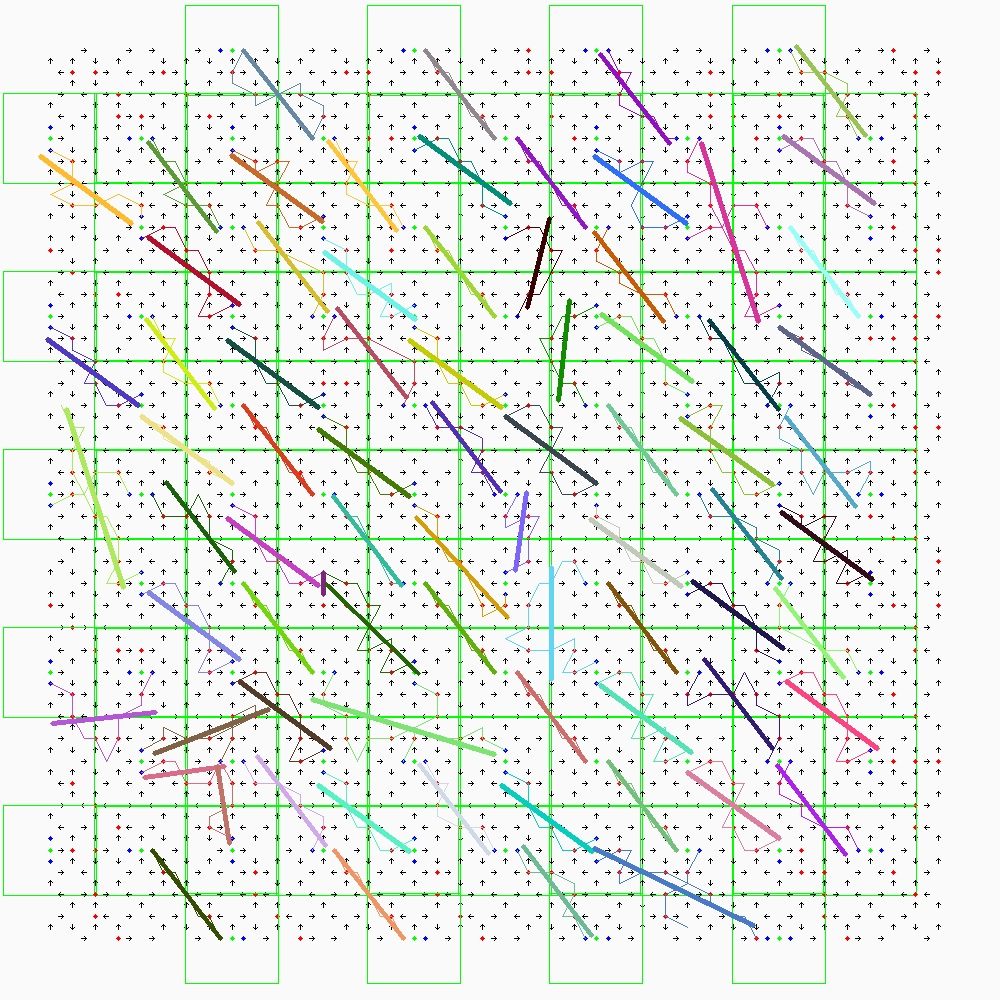

Data behind this chart, as committed beside it:
first row horizontal
, , , -1, , , , -1, , -1, , , , -1, , , , , , -1, , , , -1
1, , 1, , -1, , 1, , , , -1, , 1, , -1, , 1, , 1, , -1, , 1, 
, 1, , , , -1, , 1, , -1, , -1, , , , -1, , -1, , , , -1, , 1
, , 1, , -1, , , , 1, , , , -1, , 1, , , , -1, , 1, , , 
, -1, , 1, , -1, , -1, , 1, , -1, , -1, , 1, , -1, , -1, , -1, , -1
1, , , , 1, , 1, , , , 1, , -1, , , , 1, , , , 1, , -1, 
, 1, , -1, , , , -1, , -1, , , , -1, , -1, , 1, , -1, , , , -1
, , 1, , -1, , 1, , 1, , -1, , 1, , -1, , , , 1, , -1, , 1, 
, -1, , , , -1, , , , , , -1, , , , -1, , -1, , , , -1, , 
, , -1, , 1, , -1, , 1, , 1, , -1, , 1, , , , -1, , 1, , -1, 
, -1, , -1, , , , -1, , 1, , , , -1, , 1, , -1, , -1, , , , -1
1, , , , -1, , 1, , , , 1, , 1, , , , 1, , , , 1, , 1, 
, 1, , 1, , -1, , 1, , -1, , 1, , 1, , -1, , 1, , -1, , -1, , 1
, , -1, , 1, , , , 1, , , , -1, , 1, , , , 1, , 1, , , 
, -1, , , , -1, , 1, , 1, , -1, , , , 1, , -1, , , , 1, , -1
1, , -1, , 1, , -1, , , , 1, , -1, , 1, , 1, , -1, , 1, , 1, 
, , , -1, , , , -1, , -1, , , , -1, , , , , , -1, , , , -1
1, , 1, , -1, , 1, , , , 1, , 1, , -1, , 1, , 1, , -1, , 1, 
, -1, , , , -1, , 1, , -1, , 1, , , , -1, , 1, , , , -1, , 1
, , -1, , 1, , , , 1, , , , 1, , 1, , , , 1, , -1, , , 
, -1, , -1, , 1, , -1, , 1, , -1, , 1, , 1, , -1, , 1, , -1, , 1
1, , , , -1, , 1, , , , 1, , -1, , , , 1, , , , 1, , -1, 
, 1, , -1, , , , 1, , -1, , , , -1, , -1, , 1, , -1, , , , -1
, , 1, , -1, , 1, , 1, , -1, , 1, , 1, , , , 1, , -1, , 1, 
, -1, , , , -1, , , , , , -1, , , , -1, , -1, , , , -1, , 
, , -1, , 1, , -1, , 1, , 1, , -1, , 1, , , , -1, , 1, , -1, 
, -1, , -1, , , , -1, , 1, , , , -1, , 1, , -1, , -1, , , , -1
1, , , , -1, , 1, , , , 1, , 1, , , , 1, , , , -1, , 1, 
, 1, , -1, , -1, , 1, , -1, , -1, , 1, , -1, , 1, , 1, , -1, , 1
, , 1, , 1, , , , 1, , , , -1, , 1, , , , 1, , 1, , , 
, -1, , , , 1, , -1, , 1, , -1, , , , 1, , -1, , , , 1, , -1
1, , -1, , 1, , 1, , , , 1, , -1, , 1, , 1, , -1, , 1, , 1, 
, , , -1, , , , -1, , -1, , , , -1, , , , , , -1, , , , -1
1, , 1, , -1, , 1, , , , -1, , 1, , -1, , 1, , 1, , -1, , 1, 
, 1, , , , -1, , 1, , -1, , -1, , , , -1, , 1, , , , -1, , 1
, , 1, , 1, , , , 1, , , , -1, , 1, , , , 1, , 1, , , 
, -1, , -1, , 1, , -1, , 1, , -1, , -1, , 1, , -1, , 1, , 1, , -1
1, , , , -1, , 1, , , , 1, , -1, , , , 1, , , , 1, , 1, 
, 1, , 1, , , , 1, , -1, , , , -1, , -1, , 1, , -1, , , , 1
, , 1, , -1, , 1, , 1, , -1, , 1, , -1, , , , 1, , -1, , 1, 
, -1, , , , -1, , , , , , -1, , , , -1, , -1, , , , -1, , 
, , 1, , 1, , -1, , 1, , 1, , -1, , 1, , , , -1, , 1, , -1, 
, -1, , 1, , , , -1, , 1, , , , 1, , 1, , -1, , -1, , , , -1
1, , , , 1, , 1, , , , 1, , -1, , , , 1, , , , -1, , 1, 
, 1, , -1, , 1, , 1, , -1, , 1, , -1, , -1, , 1, , 1, , -1, , 1
, , 1, , -1, , , , 1, , , , 1, , -1, , , , 1, , 1, , , 
, -1, , , , -1, , -1, , 1, , -1, , , , -1, , -1, , , , 1, , -1
1, , -1, , 1, , 1, , , , 1, , -1, , 1, , 1, , -1, , 1, , 1, 
, , , -1, , , , -1, , -1, , , , -1, , , , , , -1, , , , -1
1, , 1, , -1, , 1, , , , 1, , 1, , -1, , 1, , 1, , -1, , 1, 
, -1, , , , -1, , 1, , -1, , 1, , , , -1, , 1, , , , -1, , 1
, , -1, , 1, , , , 1, , , , 1, , 1, , , , 1, , 1, , , 
, -1, , -1, , 1, , -1, , 1, , -1, , 1, , 1, , -1, , 1, , 1, , -1
1, , , , -1, , 1, , , , 1, , -1, , , , 1, , , , 1, , 1, 
, 1, , -1, , , , -1, , -1, , , , -1, , -1, , 1, , -1, , , , 1
, , 1, , -1, , 1, , 1, , -1, , 1, , 1, , , , 1, , -1, , 1, 
, -1, , , , -1, , , , , , -1, , , , -1, , -1, , , , -1, , 
, , -1, , 1, , -1, , 1, , 1, , -1, , 1, , , , 1, , 1, , -1, 
, -1, , -1, , , , -1, , -1, , , , -1, , 1, , -1, , 1, , , , -1
1, , , , -1, , 1, , , , -1, , 1, , , , 1, , , , 1, , 1, 
... 21 more rows
